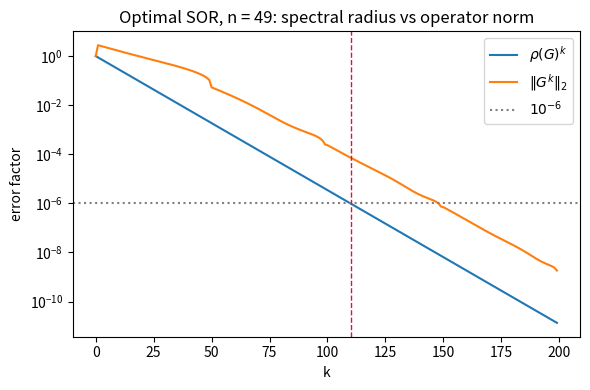
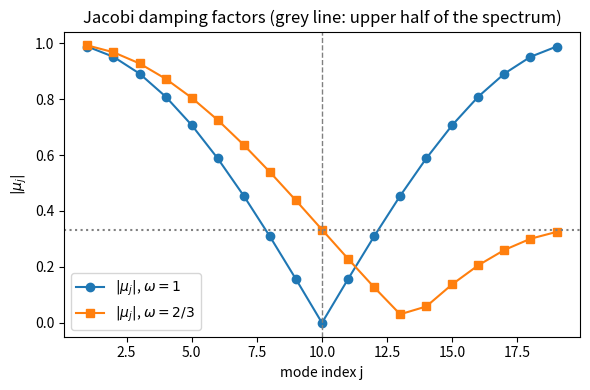

Source code (Python) for these figures, in order:
import numpy as np
import matplotlib.pyplot as plt

np.set_printoptions(precision=4, suppress=True)
results = []


def check(name, ok):
    results.append((name, ok))
    print(f"  [{'PASS' if ok else 'FAIL'}] {name}")


def poisson(n):
    """Unscaled 1D Dirichlet Laplacian tridiag(-1, 2, -1)."""
    return (np.diag(2 * np.ones(n))
            + np.diag(-np.ones(n - 1), 1)
            + np.diag(-np.ones(n - 1), -1))


def splitting(A):
    """A = D - L - U with L, U the *positive* strict triangular parts."""
    D = np.diag(np.diag(A))
    return D, -np.tril(A, -1), -np.triu(A, 1)

def G_GS(n):
    A = poisson(n)
    D, L, U = splitting(A)
    return np.linalg.solve(D - L, U)


def charpoly_certificate(n, lam):
    """lambda^ceil(n/2) * prod_j (lambda - cos^2(j pi/(n+1)))."""
    val = lam ** ((n + 1) // 2)
    for j in range(1, n // 2 + 1):
        val *= lam - np.cos(j * np.pi / (n + 1)) ** 2
    return val


ok = True
for n in range(1, 13):
    G = G_GS(n)
    for lam in (0.3, 1.7, -0.9, 2.5):
        lhs = np.linalg.det(lam * np.eye(n) - G)
        ok &= abs(lhs - charpoly_certificate(n, lam)) < 1e-9 * max(1.0, abs(lhs))

check("char. poly matches the certificate for n = 1..12", ok)

n = 5
print(f"\n  n = {n}:")
print("    true spectrum            :", np.sort(np.linalg.eigvals(G_GS(n)).real))
print("    cos^2(k pi/(n+1)), k=1..n:", np.sort([np.cos(k * np.pi / (n + 1)) ** 2
                                                 for k in range(1, n + 1)]))
print("    -> the second list double-counts the positive values and loses two zeros")

# kernel, normality, diagonalisability
print("\n   n  nullity  ker=span{e1}  normal  diagonalisable")
for n in range(1, 8):
    G = G_GS(n)
    _, S, Vt = np.linalg.svd(G)
    nullity = int(np.sum(S < 1e-10))
    ker = Vt[len(S) - nullity:].T
    is_e1 = nullity == 1 and abs(abs(ker[0, 0]) - 1) < 1e-9
    normal = np.allclose(G @ G.T, G.T @ G, atol=1e-12)
    diag = np.linalg.matrix_rank(np.linalg.eig(G)[1], tol=1e-8) == n
    print(f"  {n:2d}  {nullity:^7d}  {str(is_e1):^12}  {str(normal):^6}  {str(diag):^14}")
check("non-normal for n >= 2", all(
    not np.allclose(G_GS(n) @ G_GS(n).T, G_GS(n).T @ G_GS(n), atol=1e-12)
    for n in range(2, 8)))
check("diagonalisable for n = 1, 2 and not for n >= 3", all(
    (np.linalg.matrix_rank(np.linalg.eig(G_GS(n))[1], tol=1e-8) == n) == (n <= 2)
    for n in range(1, 8)))

n = 49
A = poisson(n)
D, L, U = splitting(A)
omega = 2 / (1 + np.sin(np.pi / (n + 1)))
G = np.linalg.solve(D - omega * L, (1 - omega) * D + omega * U)
rho = max(abs(np.linalg.eigvals(G)))

print(f"  omega_opt = {omega:.6f},  rho = {rho:.6f},  ||G||_2 = {np.linalg.norm(G, 2):.4f}")
G110 = np.linalg.matrix_power(G, 110)
print(f"  rho^110            = {rho**110:.6e}")
print(f"  ||G^110 e_49||_2   = {np.linalg.norm(G110[:, n-1]):.6e}")
print(f"  ||G^110||_2        = {np.linalg.norm(G110, 2):.6e}")
check("rho^110 < 1e-6", rho ** 110 < 1e-6)
check("but ||G^110 e_49||_2 > 1e-6", np.linalg.norm(G110[:, n - 1]) > 1e-6)

k_uniform = 110
while np.linalg.norm(np.linalg.matrix_power(G, k_uniform), 2) > 1e-6:
    k_uniform += 1
print(f"  smallest k with ||G^k||_2 <= 1e-6 : {k_uniform}")

ks = np.arange(0, 200)
norms = [np.linalg.norm(np.linalg.matrix_power(G, int(k)), 2) for k in ks]
fig, ax = plt.subplots(figsize=(6, 4))
ax.semilogy(ks, rho ** ks, label=r"$\rho(G)^k$")
ax.semilogy(ks, norms, label=r"$\|G^k\|_2$")
ax.axhline(1e-6, ls=":", color="grey", label=r"$10^{-6}$")
ax.axvline(110, ls="--", color="crimson", lw=1)
ax.set_xlabel("k"); ax.set_ylabel("error factor")
ax.set_title("Optimal SOR, n = 49: spectral radius vs operator norm")
ax.legend(); fig.tight_layout()

n = 19
j = np.arange(1, n + 1)
mu = np.cos(j * np.pi / (n + 1))
mu23 = 1 - 2 * (2 / 3) * np.sin(j * np.pi / (2 * (n + 1))) ** 2
upper = j >= (n + 1) / 2

print(f"  n = {n}:  |mu_1| = {abs(mu[0]):.6f},  |mu_n| = {abs(mu[-1]):.6f}")
print(f"  max |mu_j| over the upper half   (omega = 1)   : {abs(mu[upper]).max():.6f}")
print(f"  max |mu_j| over the upper half   (omega = 2/3) : {abs(mu23[upper]).max():.6f}")
check("|mu_n| = |mu_1| exactly", np.isclose(abs(mu[-1]), abs(mu[0])))
check("undamped smoothing factor is close to 1", abs(mu[upper]).max() > 0.9)
check("damped smoothing factor is 1/3", np.isclose(abs(mu23[upper]).max(), 1 / 3))

fig, ax = plt.subplots(figsize=(6, 4))
ax.plot(j, abs(mu), "o-", label=r"$|\mu_j|$, $\omega=1$")
ax.plot(j, abs(mu23), "s-", label=r"$|\mu_j|$, $\omega=2/3$")
ax.axhline(1 / 3, ls=":", color="grey")
ax.axvline((n + 1) / 2, ls="--", color="grey", lw=1)
ax.set_xlabel("mode index j"); ax.set_ylabel(r"$|\mu_j|$")
ax.set_title("Jacobi damping factors (grey line: upper half of the spectrum)")
ax.legend(); fig.tight_layout()

A4 = np.array([[0, 1, 0, 0],
               [1, 0, 1, 0],
               [0, 1, 0, 1],
               [0, 0, 1, 0]], float)
d4 = A4.sum(1)
D4 = np.diag(d4)
P4 = np.linalg.solve(D4, A4)

x0 = np.array([1.0, 0, 0, 0])
print(f"  P x0    = {P4 @ x0}   total mass {(P4 @ x0).sum():.3f}   (function averaging)")
print(f"  P^T x0  = {P4.T @ x0}   total mass {(P4.T @ x0).sum():.3f}   (distribution)")
check("P is row-stochastic", np.allclose(P4 @ np.ones(4), 1))
check("P is not column-stochastic", not np.allclose(P4.T @ np.ones(4), 1))
check("P^T conserves mass, P does not",
      np.isclose((P4.T @ x0).sum(), 1) and not np.isclose((P4 @ x0).sum(), 1))

def fiedler(A):
    """Fiedler direction D^{-1/2} v_2 of the normalised Laplacian."""
    d = A.sum(1)
    S = np.diag(1 / np.sqrt(d)) @ A @ np.diag(1 / np.sqrt(d))
    w, V = np.linalg.eigh(S)
    order = np.argsort(-w)
    f = np.diag(1 / np.sqrt(d)) @ V[:, order[1]]
    return w[order], f / np.linalg.norm(f)


def deflated_power(A, lazy, steps=400, seed=0):
    d = A.sum(1)
    D = np.diag(d)
    P = np.linalg.solve(D, A)
    M = 0.5 * (np.eye(len(d)) + P) if lazy else P
    one = np.ones(len(d))
    x = np.random.default_rng(seed).standard_normal(len(d))
    for _ in range(steps):
        x = M @ x
        x = x - ((x @ D @ one) / (one @ D @ one)) * one
        x = x / np.sqrt(x @ D @ x)
    return x / np.linalg.norm(x)

q = np.array([1.0, -1, 1, -1])
print(f"  P_4:  P q = {P4 @ q}   equals -q: {np.allclose(P4 @ q, -q)}")
print(f"        q^T D 1 = {q @ D4 @ np.ones(4):.1f}  -> the projection does not remove q")
check("Pq = -q on P_4", np.allclose(P4 @ q, -q))
check("q is D-orthogonal to 1", np.isclose(q @ D4 @ np.ones(4), 0))

mu4, f4 = fiedler(A4)
print(f"  spectrum of P     : {mu4}")
print(f"  spectrum of (I+P)/2: {0.5 * (1 + mu4)}")

x_plain = deflated_power(A4, lazy=False)
x_lazy = deflated_power(A4, lazy=True)
print(f"  plain walk, |cos| with Fiedler vector : {abs(x_plain @ f4):.6f}")
print(f"  lazy  walk, |cos| with Fiedler vector : {abs(x_lazy @ f4):.6f}")
check("plain walk fails on the bipartite P_4", abs(x_plain @ f4) < 0.5)
check("lazy walk converges on P_4", abs(x_lazy @ f4) > 0.999)

# The chapter's two-triangle graph is not bipartite, and there the plain walk
# happens to work -- but only because it satisfies mu_2 > |mu_n|.  That is a
# property of the example, not a general fact: on a random connected graph the
# plain walk usually fails too.
A6 = np.array([[0, 1, 1, 0, 0, 0],
               [1, 0, 1, 0, 0, 0],
               [1, 1, 0, 1, 0, 0],
               [0, 0, 1, 0, 1, 1],
               [0, 0, 0, 1, 0, 1],
               [0, 0, 0, 1, 1, 0]], float)
mu6, f6 = fiedler(A6)
print(f"\n  two triangles (not bipartite), spectrum of P: {mu6}")
print(f"  mu_2 = {mu6[1]:.4f} > |mu_n| = {abs(mu6[-1]):.4f}  -> the lucky case")
print(f"  plain walk, |cos| with Fiedler vector : {abs(deflated_power(A6, lazy=False) @ f6):.6f}")
print(f"  stated rate |mu_3/mu_2|              : {abs(mu6[2] / mu6[1]):.4f}")
print(f"  true  rate max_i>=3 |mu_i| / |mu_2|  : {max(abs(mu6[2:])) / abs(mu6[1]):.4f}")
check("plain walk happens to work here, where mu_2 > |mu_n|",
      abs(deflated_power(A6, lazy=False) @ f6) > 0.999)
check("stated rate |mu_3/mu_2| differs from the true rate",
      not np.isclose(abs(mu6[2] / mu6[1]), max(abs(mu6[2:])) / abs(mu6[1])))

# random connected non-bipartite graphs: the plain walk is unreliable, the lazy
# walk is not.  This is the reason the chapter uses damped Jacobi throughout.
print("\n  random connected graphs (none bipartite):")
rng = np.random.default_rng(3)
plain_ok, lazy_ok = 0, 0
for trial in range(6):
    n_v = int(rng.integers(6, 14))
    M = (rng.random((n_v, n_v)) < 0.35).astype(float)
    M = np.triu(M, 1); M = M + M.T
    for k in range(n_v - 1):
        M[k, k + 1] = M[k + 1, k] = 1.0          # force connectivity
    mu, fv = fiedler(M)
    if abs(mu[1] - mu[2]) < 1e-8:
        continue                                  # mu_2 not simple, skip
    ap = abs(deflated_power(M, lazy=False, seed=trial) @ fv)
    al = abs(deflated_power(M, lazy=True, seed=trial) @ fv)
    plain_ok += ap > 0.999
    lazy_ok += al > 0.999
    print(f"    n = {n_v:2d}   plain |cos| = {ap:.4f}   lazy |cos| = {al:.4f}")
check("the lazy walk succeeds on every random graph tried", lazy_ok == 6)
check("the plain walk does not", plain_ok < 6)

print("-" * 60)
n_pass = sum(ok for _, ok in results)
print(f"{n_pass}/{len(results)} checks passed")
for name, ok in results:
    if not ok:
        print(f"  FAILED: {name}")
